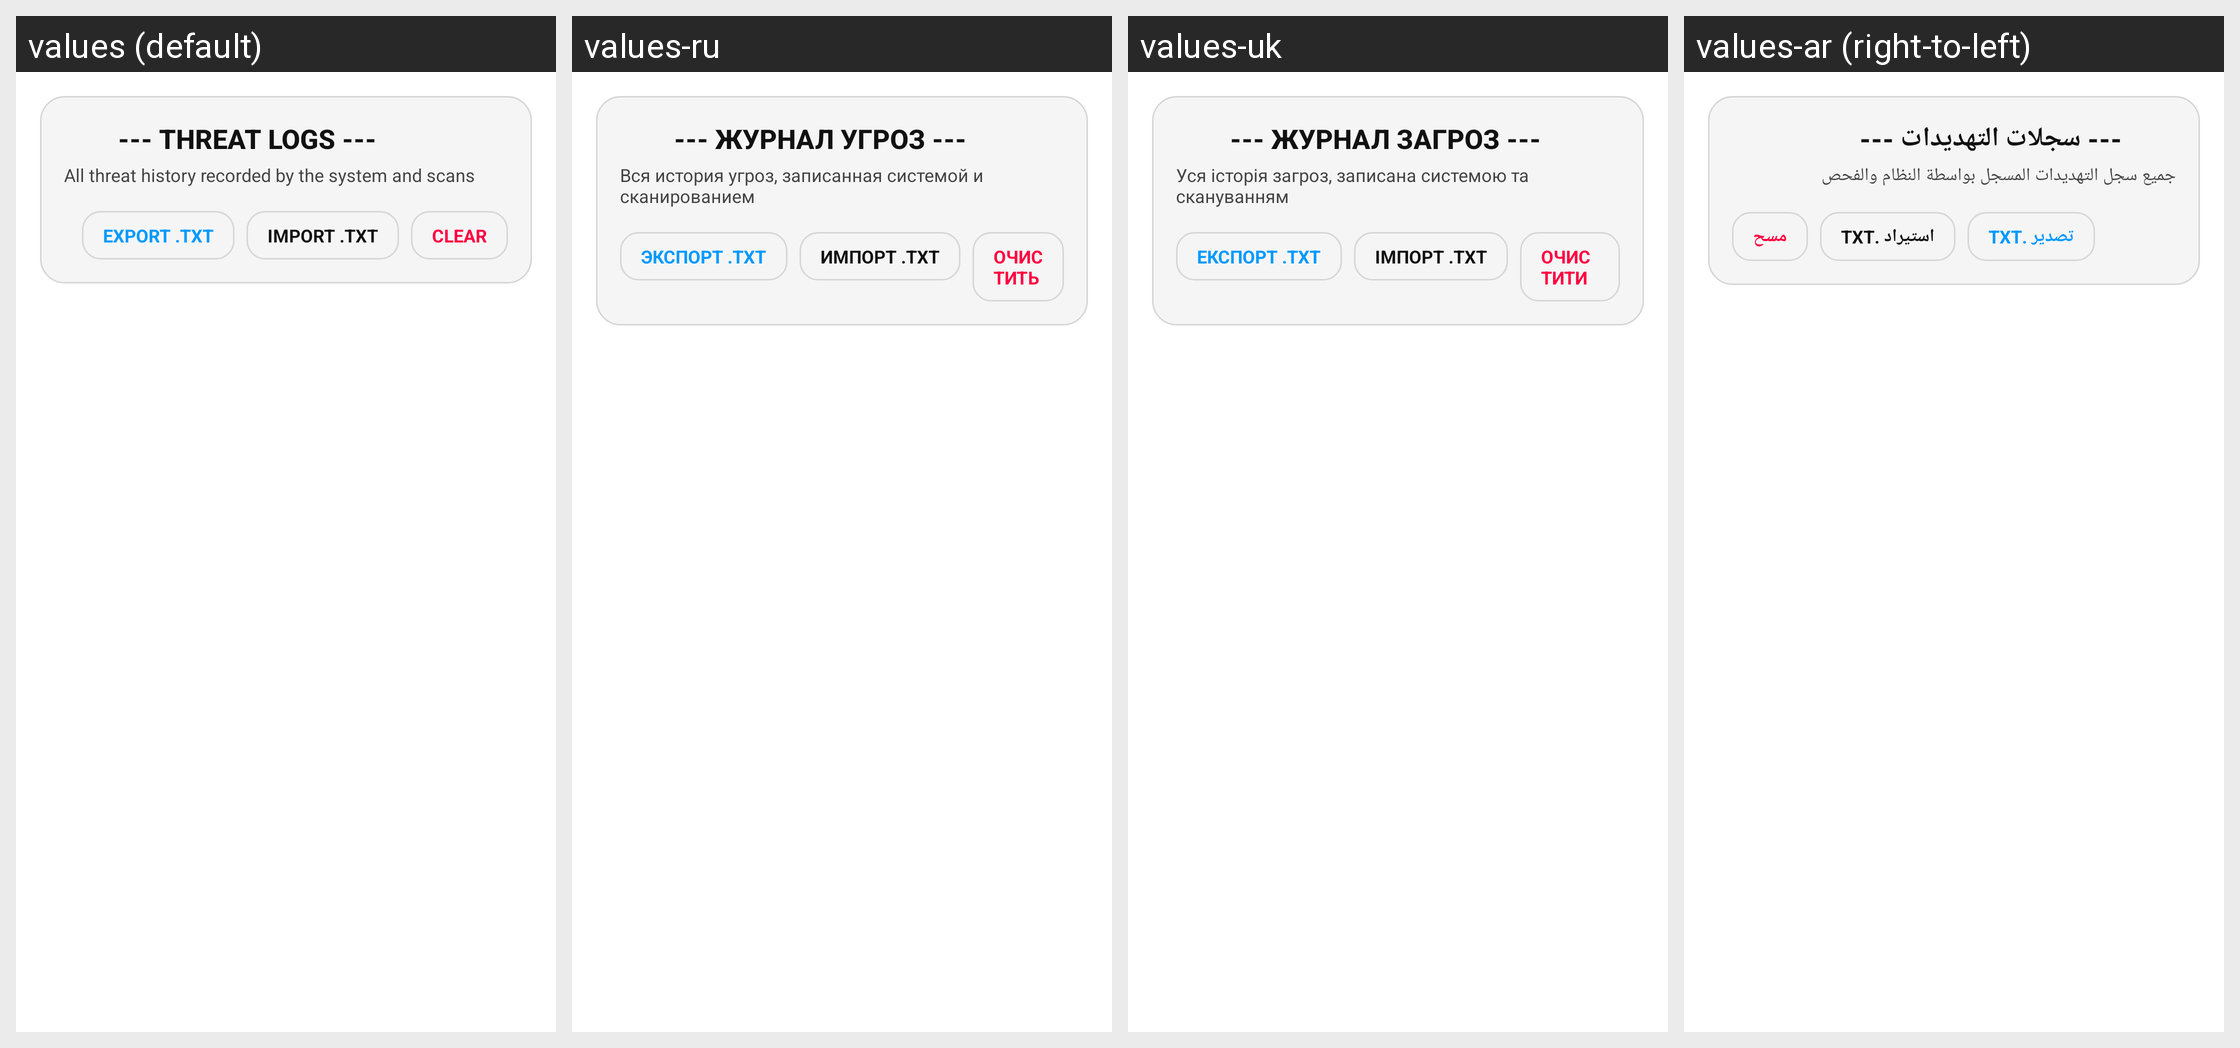

Translations of the strings shown on this Android screen, per locale in the grid:
Android screen res/layout/fragment_threat_log.xml rendered under 4 locales, left to right: values (default), values-ru, values-uk, values-ar (right-to-left). Device: Nexus 5 (rendered at 1080×1920; each locale shown at half size, 540×960, under a caption strip naming it); theme Theme.HydraDragon.
Other locales in the repository, not shown: values-de, values-en, values-es, values-fa, values-fr, values-hi, values-in, values-it, values-ja, values-ko, values-nl, values-pl, values-pt, values-th, values-tr, values-vi, values-zh.
Strings drawn on this screen, with the default value and each locale's value (text and hints the layout hard-codes, and strings that could not be matched under every locale, appear in the picture but are not listed):

threat_logs_title
  values: --- THREAT LOGS ---
  values-ru: --- ЖУРНАЛ УГРОЗ ---
  values-uk: --- ЖУРНАЛ ЗАГРОЗ ---
  values-ar: --- سجلات التهديدات ---

threat_logs_subtitle
  values: All threat history recorded by the system and scans
  values-ru: Вся история угроз, записанная системой и сканированием
  values-uk: Уся історія загроз, записана системою та скануванням
  values-ar: جميع سجل التهديدات المسجل بواسطة النظام والفحص

threat_log_export
  values: EXPORT .TXT
  values-ru: ЭКСПОРТ .TXT
  values-uk: ЕКСПОРТ .TXT
  values-ar: تصدير .TXT

threat_log_import
  values: IMPORT .TXT
  values-ru: ИМПОРТ .TXT
  values-uk: ІМПОРТ .TXT
  values-ar: استيراد .TXT

threat_log_clear
  values: CLEAR
  values-ru: ОЧИСТИТЬ
  values-uk: ОЧИСТИТИ
  values-ar: مسح
